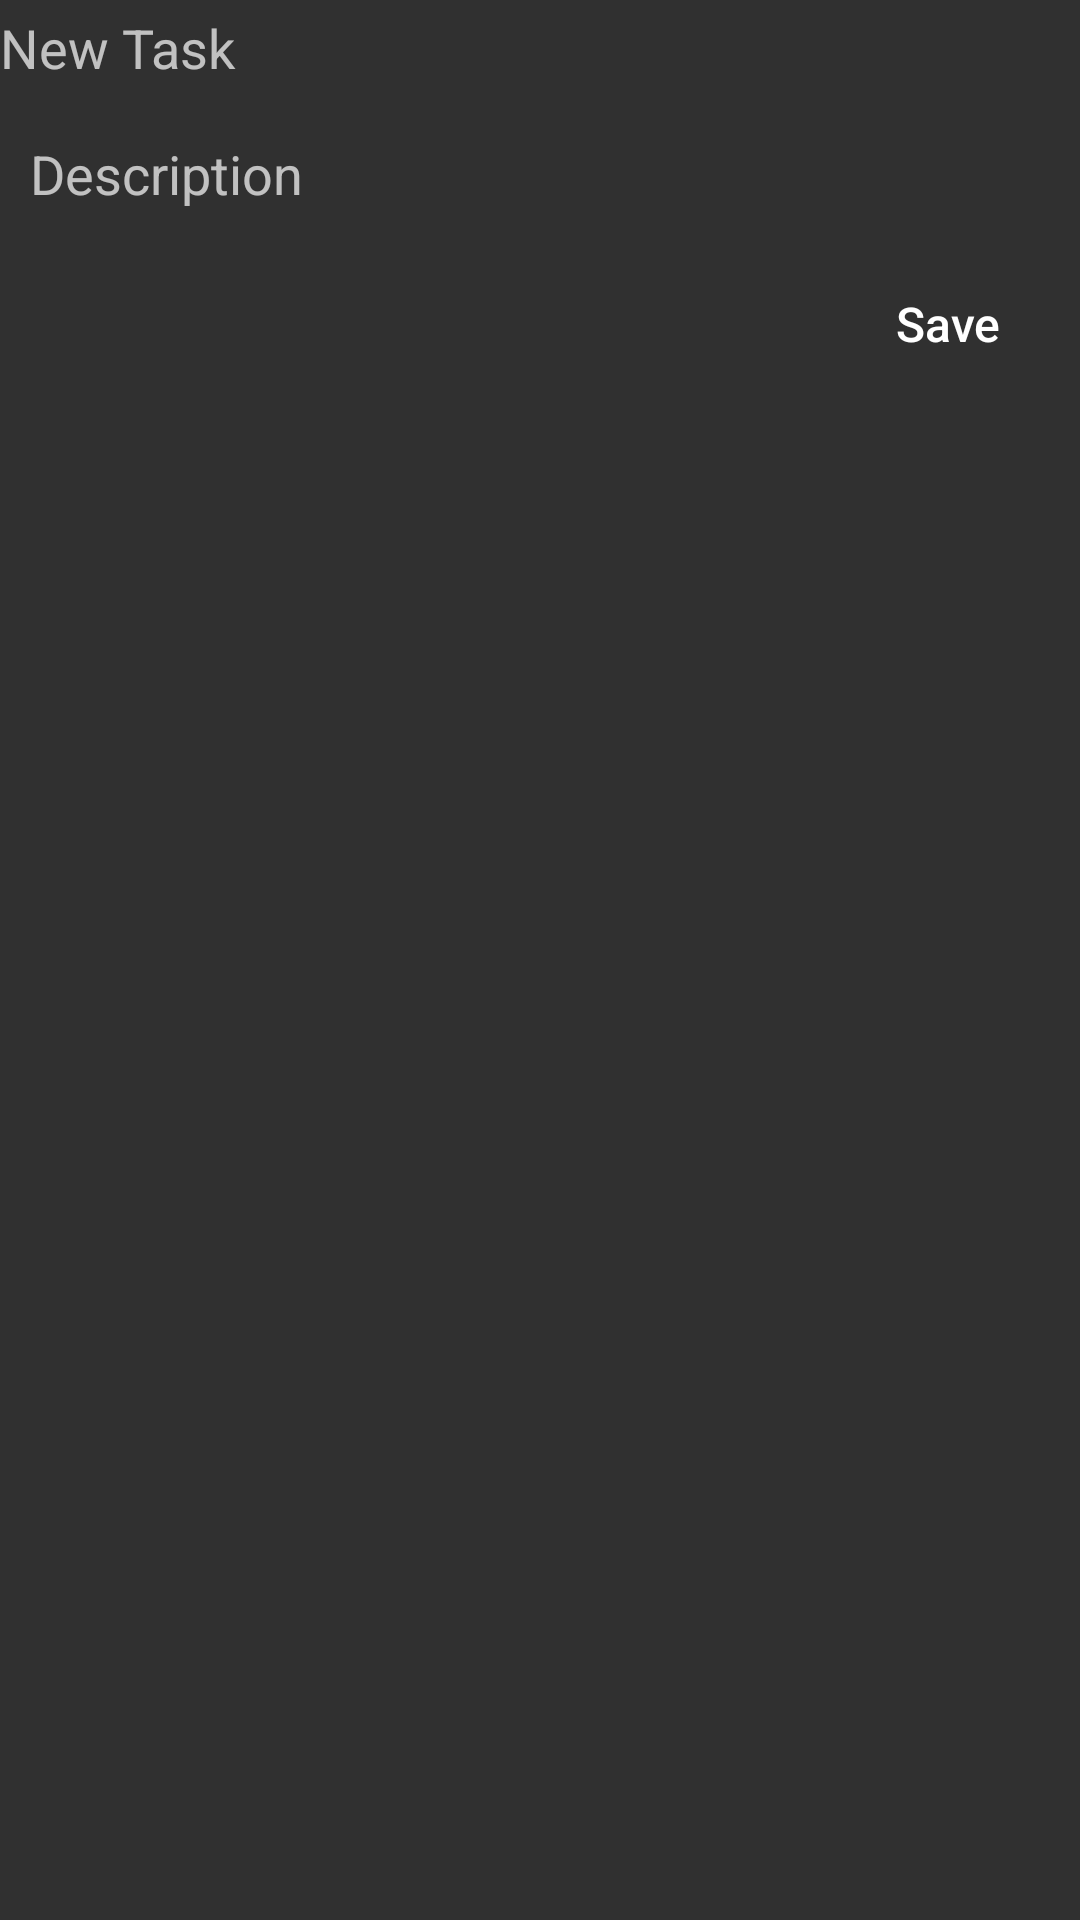

Layout XML and referenced resources for this Android screen:
<!-- AndroidManifest.xml: application theme Theme.AppCompat -->
<!-- res/layout/new_task.xml -->
<RelativeLayout xmlns:android="http://schemas.android.com/apk/res/android"
    android:layout_width="match_parent"
    android:layout_height="wrap_content">

    <EditText
        android:id="@+id/newTaskText"
        android:layout_width="match_parent"
        android:layout_height="wrap_content"
        android:background="@null"
        android:hint="New Task"
        android:minHeight="32dp"
        android:textAppearance="@style/TextAppearance.AppCompat.Medium" />

     <EditText
         android:id="@+id/newTaskDescription"
         android:layout_width="match_parent"
         android:layout_height="wrap_content"
         android:layout_below="@id/newTaskText"
         android:layout_alignParentBottom="false"
         android:layout_marginStart="10dp"
         android:layout_marginTop="10dp"
         android:layout_marginEnd="10dp"
         android:layout_marginBottom="10dp"
         android:background="@null"
         android:hint="Description"
         android:minHeight="32dp"
         android:textAppearance="@style/TextAppearance.AppCompat.Medium" />

     <Button
        android:id="@+id/newTaskButton"
        android:layout_width="wrap_content"
        android:layout_height="wrap_content"
        android:layout_below="@id/newTaskDescription"
        android:layout_alignParentEnd="true"
        android:textSize="16sp"
        android:text="Save"
        android:textAllCaps="false"
        android:background="@android:color/transparent"/>
    </RelativeLayout>
<!-- resources referenced by this layout -->
<resources>

</resources>
